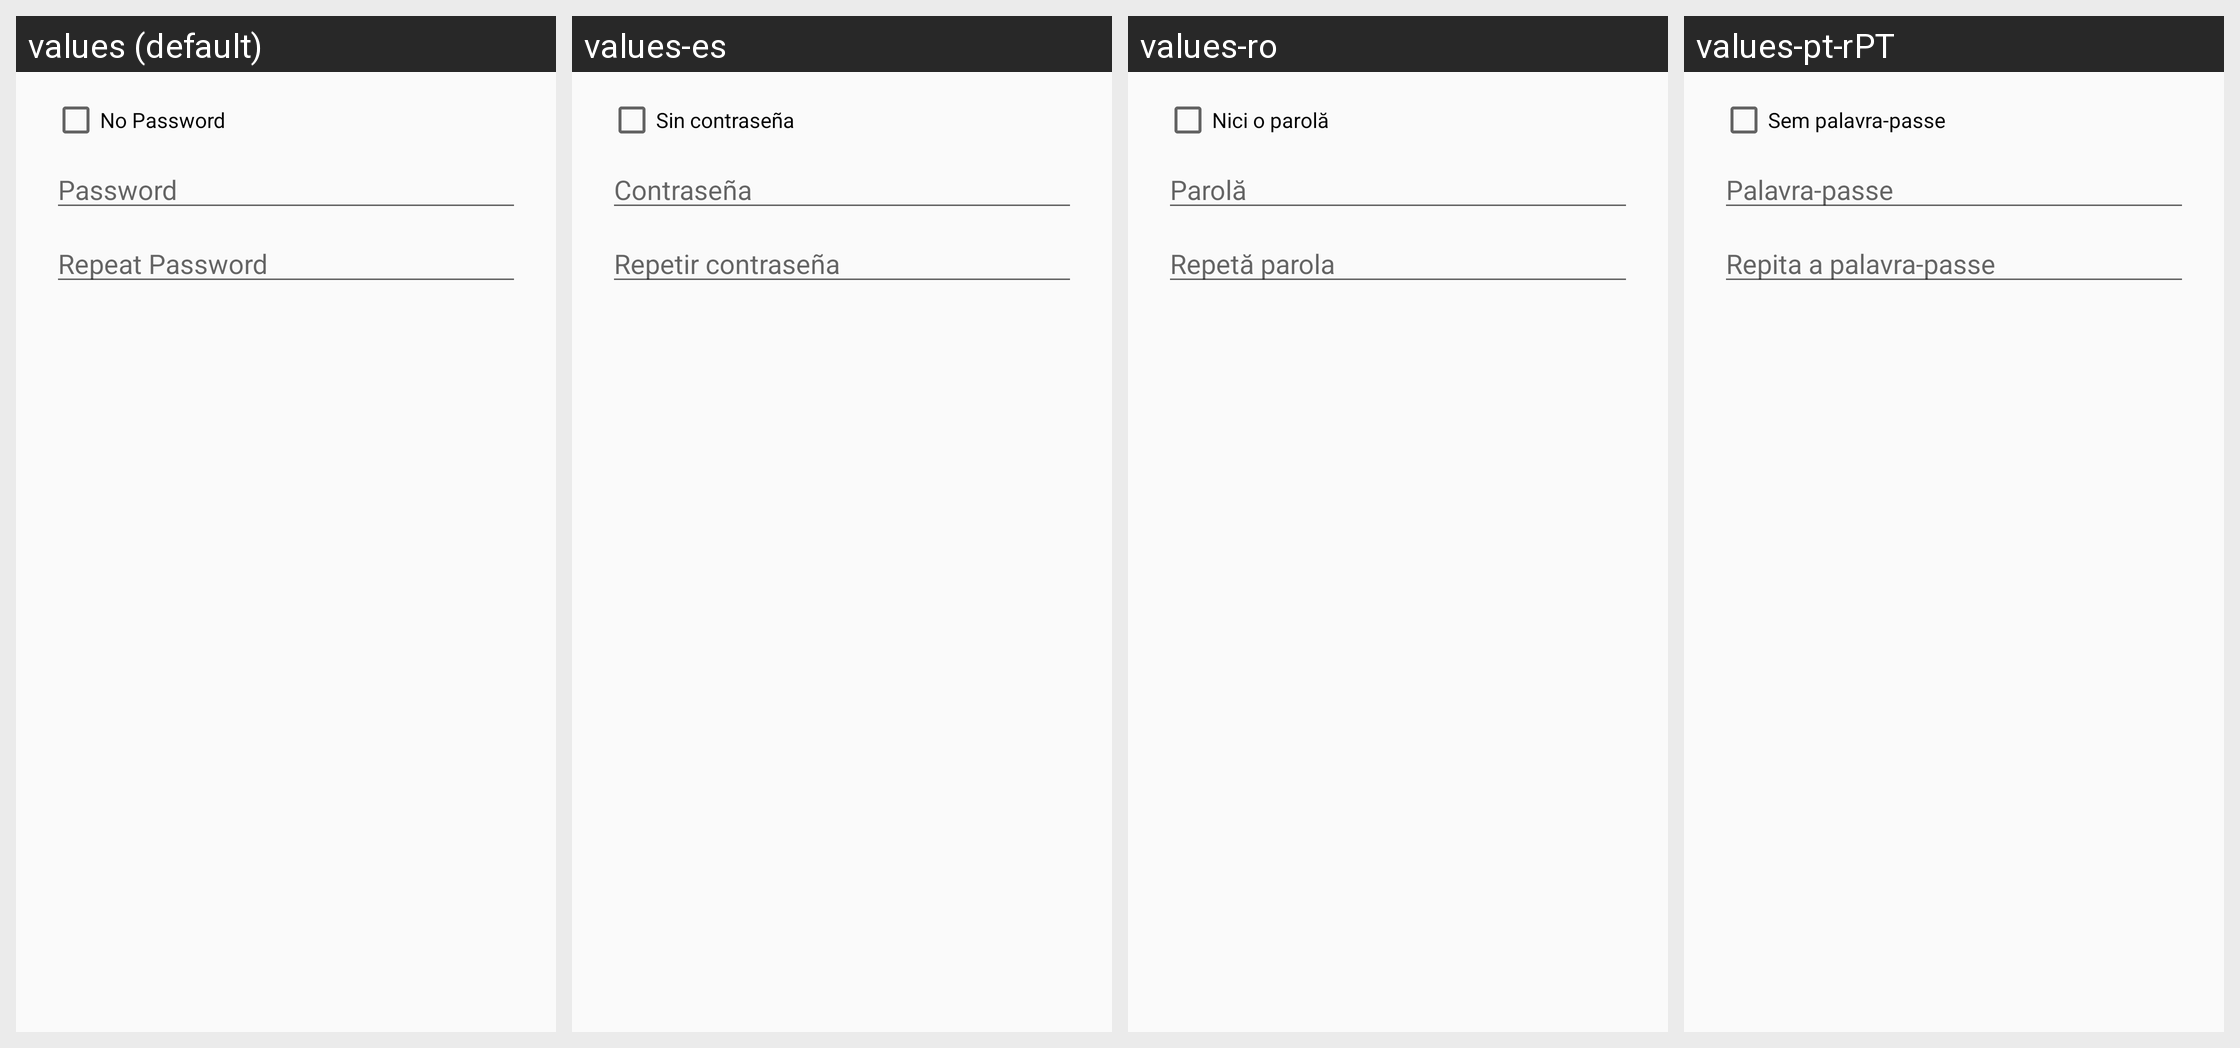

Here is an Android app screen in its default locale and in the app's own translations. Write out the translated-string differences for the strings that appear on this screen.
Android screen res/layout/passphrase_repeat_dialog.xml rendered under 4 locales, left to right: values (default), values-es, values-ro, values-pt-rPT. Device: Nexus 5 (rendered at 1080×1920; each locale shown at half size, 540×960, under a caption strip naming it); theme Theme.Keychain.Light.
Other locales in the repository, not shown: values-ar, values-br, values-ca, values-cs, values-cs-rCZ, values-da, values-de, values-el, values-eo, values-es-rCO, values-es-rMX, values-et, values-eu, values-fa, values-fi, values-fr, values-gl, values-gu, values-hi, values-hu, values-id, values-it, values-it-rIT, values-ja, values-kn, values-ko, values-la, values-ml, values-nb, values-nl, values-nl-rBE, values-nl-rNL, values-pl, values-pt-rBR, values-ru, values-sl, values-sr, values-sv, values-te, values-th, values-tr, values-uk, values-vi, values-zh, values-zh-rTW.
Strings drawn on this screen, with the default value and each locale's value (text and hints the layout hard-codes, and strings that could not be matched under every locale, appear in the picture but are not listed):

label_no_passphrase
  values: No Password
  values-es: Sin contraseña
  values-ro: Nici o parolă
  values-pt-rPT: Sem palavra-passe

label_passphrase
  values: Password
  values-es: Contraseña
  values-ro: Parolă
  values-pt-rPT: Palavra-passe

label_passphrase_again
  values: Repeat Password
  values-es: Repetir contraseña
  values-ro: Repetă parola
  values-pt-rPT: Repita a palavra-passe
